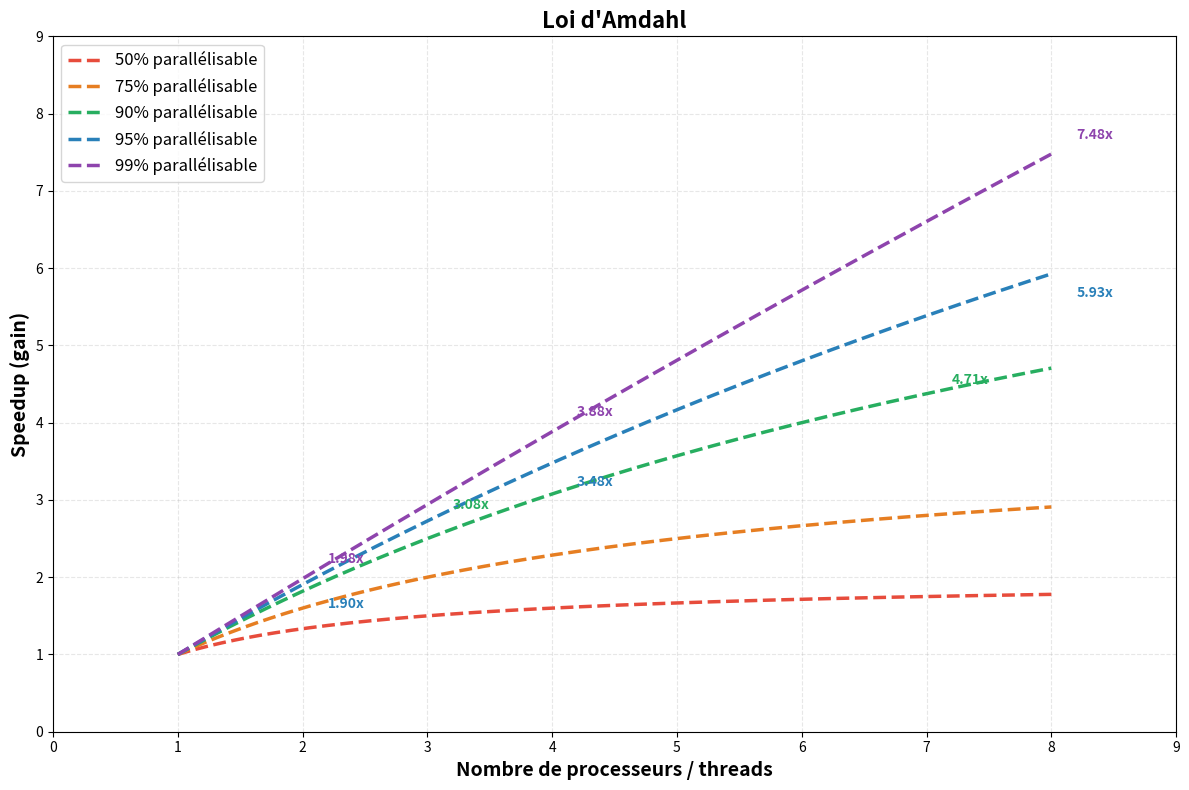

This figure's Python source:
import matplotlib.pyplot as plt
import numpy as np

# ============================================================
# Loi d'Amdahl
# ============================================================
def amdahl(p, n):
    return 1 / ((1 - p) + p / n)

# ============================================================
# Configuration
# ============================================================
THREADS_MAX = 8
N_VALUES = 200

# ============================================================
# Générer les courbes théoriques
# ============================================================
n_vals = np.linspace(1, THREADS_MAX, N_VALUES)

amdahl_50 = [amdahl(0.50, n) for n in n_vals]
amdahl_75 = [amdahl(0.75, n) for n in n_vals]
amdahl_90 = [amdahl(0.90, n) for n in n_vals]
amdahl_95 = [amdahl(0.95, n) for n in n_vals]
amdahl_99 = [amdahl(0.99, n) for n in n_vals]

# ============================================================
# PALETTE HAUT CONTRASTE
# ============================================================
COLORS = {
    '50': '#E74C3C',    # Rouge vif
    '75': '#E67E22',    # Orange
    '90': '#27AE60',    # Vert
    '95': '#2980B9',    # Bleu
    '99': '#8E44AD'     # Violet
}

# ============================================================
# Tracer les courbes
# ============================================================
plt.figure(figsize=(12, 8))

plt.plot(n_vals, amdahl_50, '--', label='50% parallélisable', 
         color=COLORS['50'], linewidth=2.5)
plt.plot(n_vals, amdahl_75, '--', label='75% parallélisable', 
         color=COLORS['75'], linewidth=2.5)
plt.plot(n_vals, amdahl_90, '--', label='90% parallélisable', 
         color=COLORS['90'], linewidth=2.5)
plt.plot(n_vals, amdahl_95, '--', label='95% parallélisable', 
         color=COLORS['95'], linewidth=2.5)
plt.plot(n_vals, amdahl_99, '--', label='99% parallélisable', 
         color=COLORS['99'], linewidth=2.5)

# Configuration
plt.xlabel('Nombre de processeurs / threads', fontsize=14, fontweight='bold')
plt.ylabel('Speedup (gain)', fontsize=14, fontweight='bold')
plt.title("Loi d'Amdahl", fontsize=16, fontweight='bold')
plt.grid(True, alpha=0.3, linestyle='--')
plt.legend(loc='upper left', fontsize=12)
plt.xlim(0, THREADS_MAX + 1)
plt.ylim(0, THREADS_MAX + 1)

# ============================================================
# Annotations
# ============================================================
for n in [2, 4, 8]:
    s = amdahl(0.95, n)
    plt.annotate(f'{s:.2f}x', xy=(n, s), xytext=(n+0.2, s-0.3),
                 fontsize=10, fontweight='bold', color=COLORS['95'])

for n in [2, 4, 8]:
    s = amdahl(0.99, n)
    plt.annotate(f'{s:.2f}x', xy=(n, s), xytext=(n+0.2, s+0.2),
                 fontsize=10, fontweight='bold', color=COLORS['99'])

for n in [4, 8]:
    s = amdahl(0.90, n)
    plt.annotate(f'{s:.2f}x', xy=(n, s), xytext=(n-0.8, s-0.2),
                 fontsize=10, fontweight='bold', color=COLORS['90'])

# ============================================================
# Sauvegarde
# ============================================================
plt.tight_layout()
plt.savefig('amdahl_theorique.png', dpi=300, bbox_inches='tight')
print("✅ Graphique sauvegardé : amdahl_theorique.png")
plt.show()

# ============================================================
# Résumé
# ============================================================
print("\n" + "=" * 60)
print("📊 SPEEDUP THÉORIQUE POUR 8 THREADS")
print("=" * 60)

for p, label, color in [(0.50, '50%', COLORS['50']), 
                        (0.75, '75%', COLORS['75']), 
                        (0.90, '90%', COLORS['90']), 
                        (0.95, '95%', COLORS['95']), 
                        (0.99, '99%', COLORS['99'])]:
    s = amdahl(p, 8)
    print(f"{label:>5} parallélisable : {s:.2f}x")
